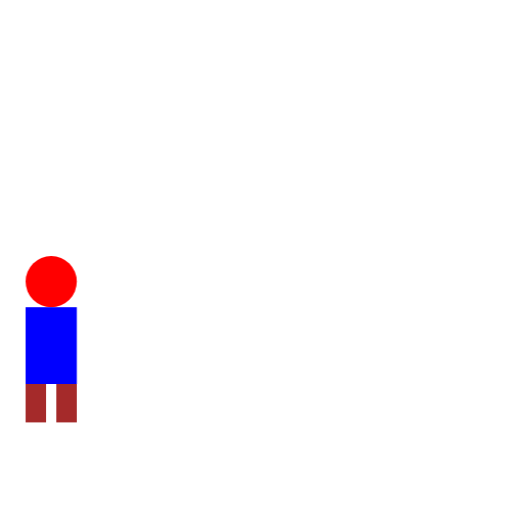
t = 0.00 s
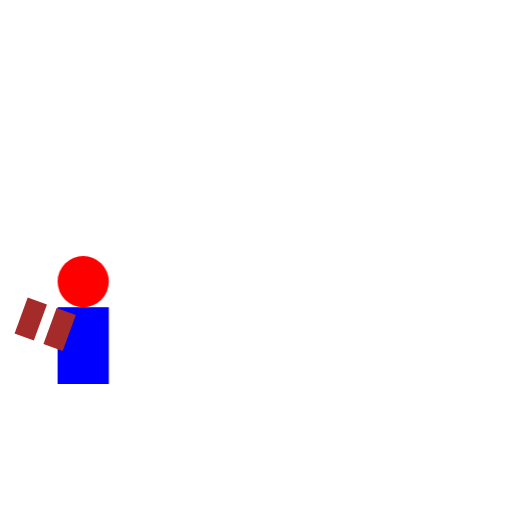
t = 0.25 s
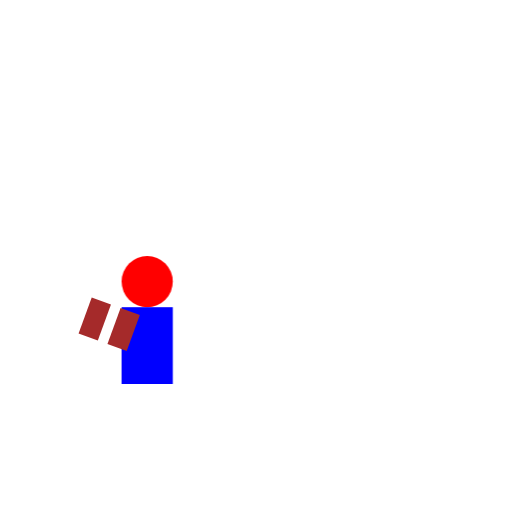
t = 0.75 s
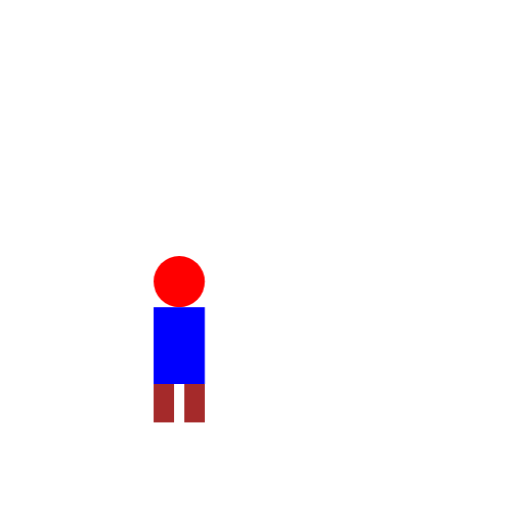
t = 1.00 s
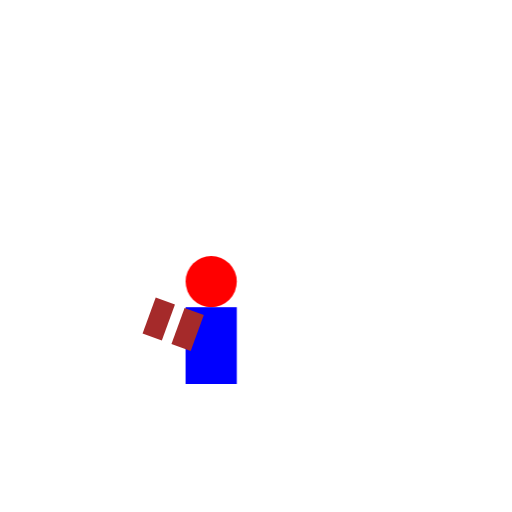
t = 1.25 s
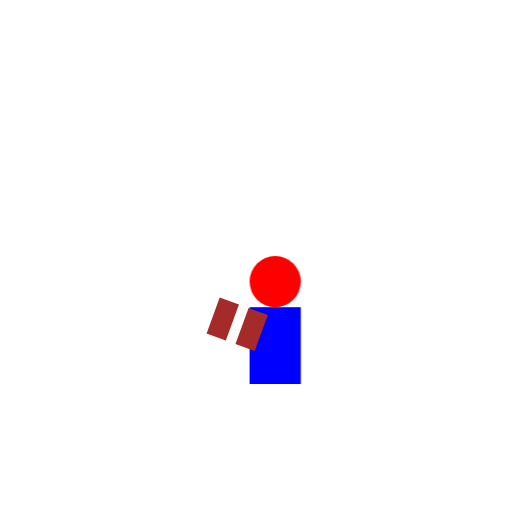
t = 1.75 s

The animated SVG that drew these frames (rendered in a browser with its animation timeline set to each time). Animation: 2 CSS @keyframes rules; one cycle of 2.00 s, repeats indefinitely.

<?xml version="1.0" encoding="UTF-8"?>
<svg width="200" height="200" viewBox="0 0 200 200" xmlns="http://www.w3.org/2000/svg">
    <!-- Definisi Mario -->
    <g id="mario" transform="translate(0, 100)">
        <!-- Kepala -->
        <circle cx="20" cy="10" r="10" fill="red"/>
        <!-- Badan -->
        <rect x="10" y="20" width="20" height="30" fill="blue"/>
        <!-- Kaki Kiri -->
        <rect x="10" y="50" width="8" height="15" fill="brown" class="left-leg"/>
        <!-- Kaki Kanan -->
        <rect x="22" y="50" width="8" height="15" fill="brown" class="right-leg"/>
    </g>

    <!-- Animasi -->
    <style>
        @keyframes walk {
            0% { transform: translate(0px, 100px); }
            50% { transform: translate(50px, 100px); }
            100% { transform: translate(100px, 100px); }
        }

        @keyframes leg-move {
            0%, 100% { transform: rotate(0deg); }
            50% { transform: rotate(20deg); }
        }

        #mario {
            animation: walk 2s linear infinite;
        }
        .left-leg, .right-leg {
            transform-origin: top;
            animation: leg-move 0.5s alternate infinite;
        }
    </style>
</svg>
